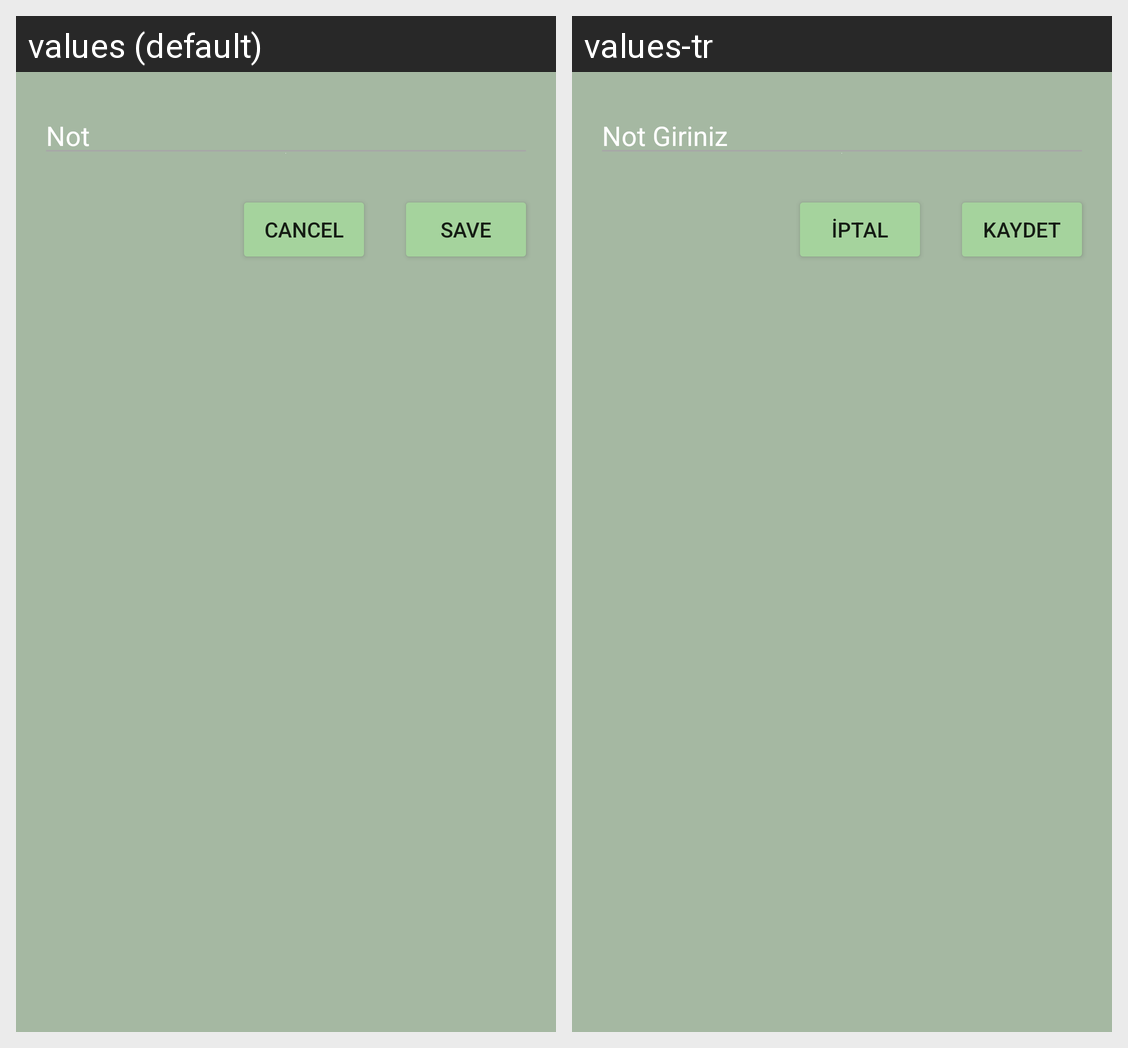

For this localized Android screen grid, give each drawn string resource with its value in every locale shown.
Android screen res/layout/dialog_create_note.xml rendered under 2 locales, left to right: values (default), values-tr. Device: Nexus 5 (rendered at 1080×1920; each locale shown at half size, 540×960, under a caption strip naming it); theme Theme.Spotinotes.
Strings drawn on this screen, with the default value and each locale's value (text and hints the layout hard-codes, and strings that could not be matched under every locale, appear in the picture but are not listed):

not
  values: Not
  values-tr: Not Giriniz

cancel
  values: Cancel
  values-tr: İptal

save
  values: Save
  values-tr: Kaydet
